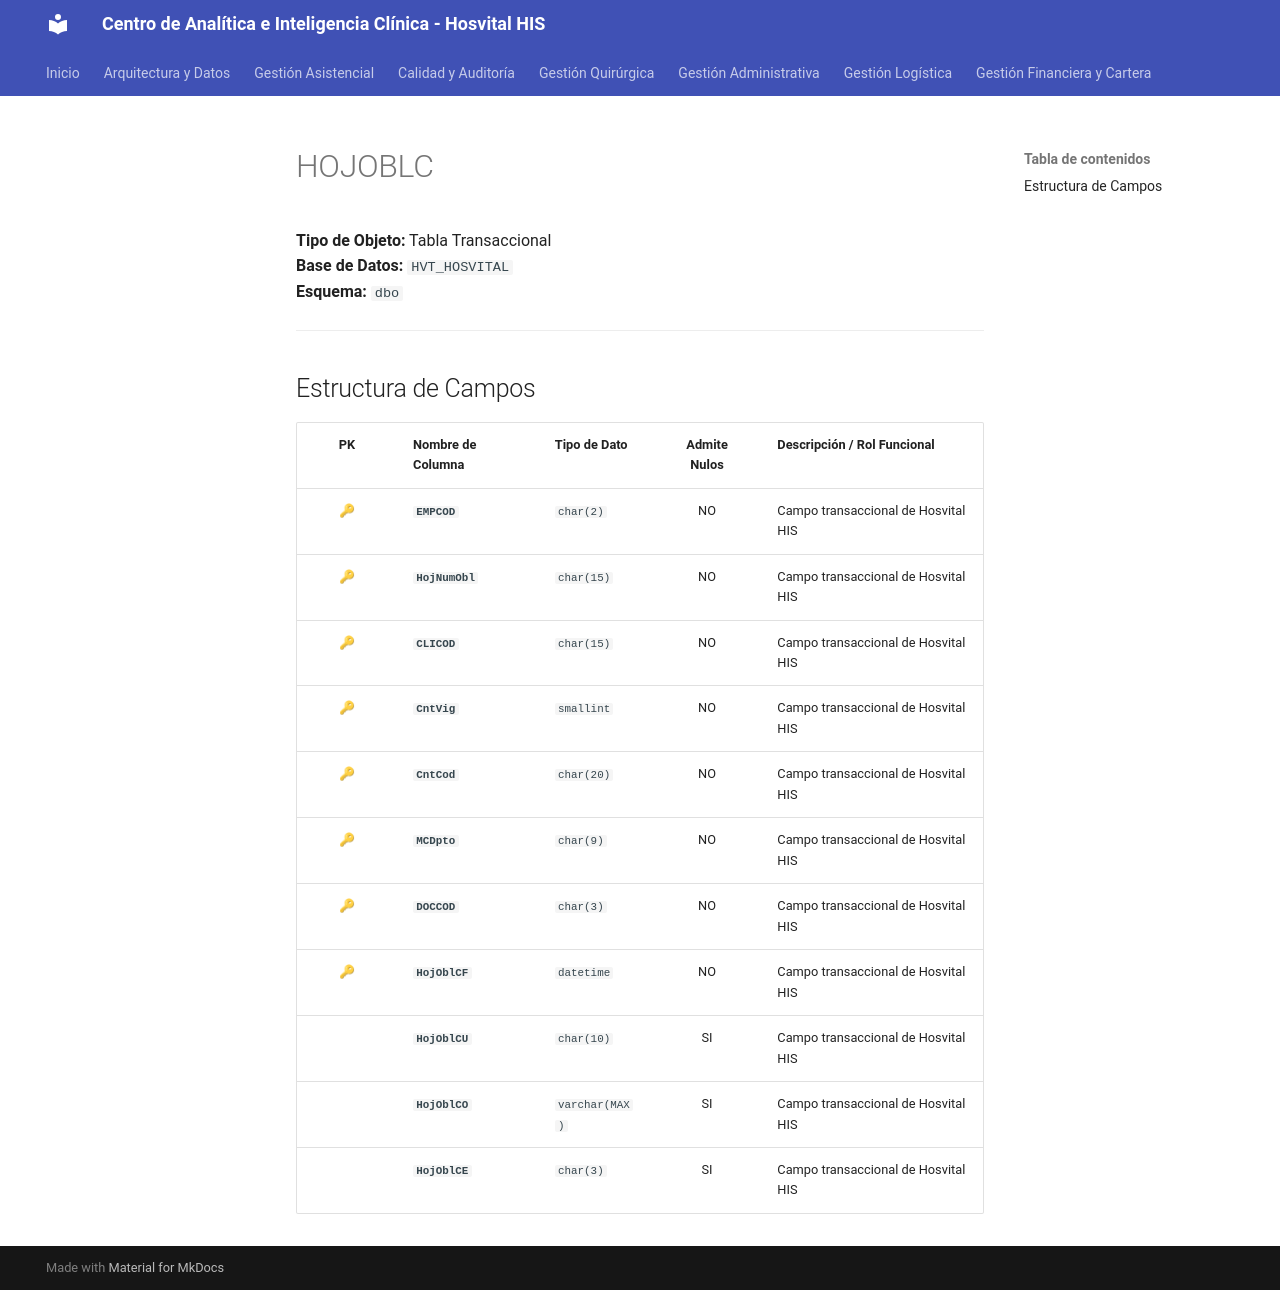

repository: SoporteSaludtech/superset-docs · page: diccionario-general/HOJOBLC/index.html · generator: mkdocs

# HOJOBLC

**Tipo de Objeto:** Tabla Transaccional  
**Base de Datos:** `HVT_HOSVITAL`  
**Esquema:** `dbo`

---

## Estructura de Campos

| PK | Nombre de Columna | Tipo de Dato | Admite Nulos | Descripción / Rol Funcional |
| :-: | :--- | :--- | :-: | :--- |
| 🔑 | **`EMPCOD`** | `char(2)` | NO | Campo transaccional de Hosvital HIS |
| 🔑 | **`HojNumObl`** | `char(15)` | NO | Campo transaccional de Hosvital HIS |
| 🔑 | **`CLICOD`** | `char(15)` | NO | Campo transaccional de Hosvital HIS |
| 🔑 | **`CntVig`** | `smallint` | NO | Campo transaccional de Hosvital HIS |
| 🔑 | **`CntCod`** | `char(20)` | NO | Campo transaccional de Hosvital HIS |
| 🔑 | **`MCDpto`** | `char(9)` | NO | Campo transaccional de Hosvital HIS |
| 🔑 | **`DOCCOD`** | `char(3)` | NO | Campo transaccional de Hosvital HIS |
| 🔑 | **`HojOblCF`** | `datetime` | NO | Campo transaccional de Hosvital HIS |
|  | **`HojOblCU`** | `char(10)` | SI | Campo transaccional de Hosvital HIS |
|  | **`HojOblCO`** | `varchar(MAX)` | SI | Campo transaccional de Hosvital HIS |
|  | **`HojOblCE`** | `char(3)` | SI | Campo transaccional de Hosvital HIS |
